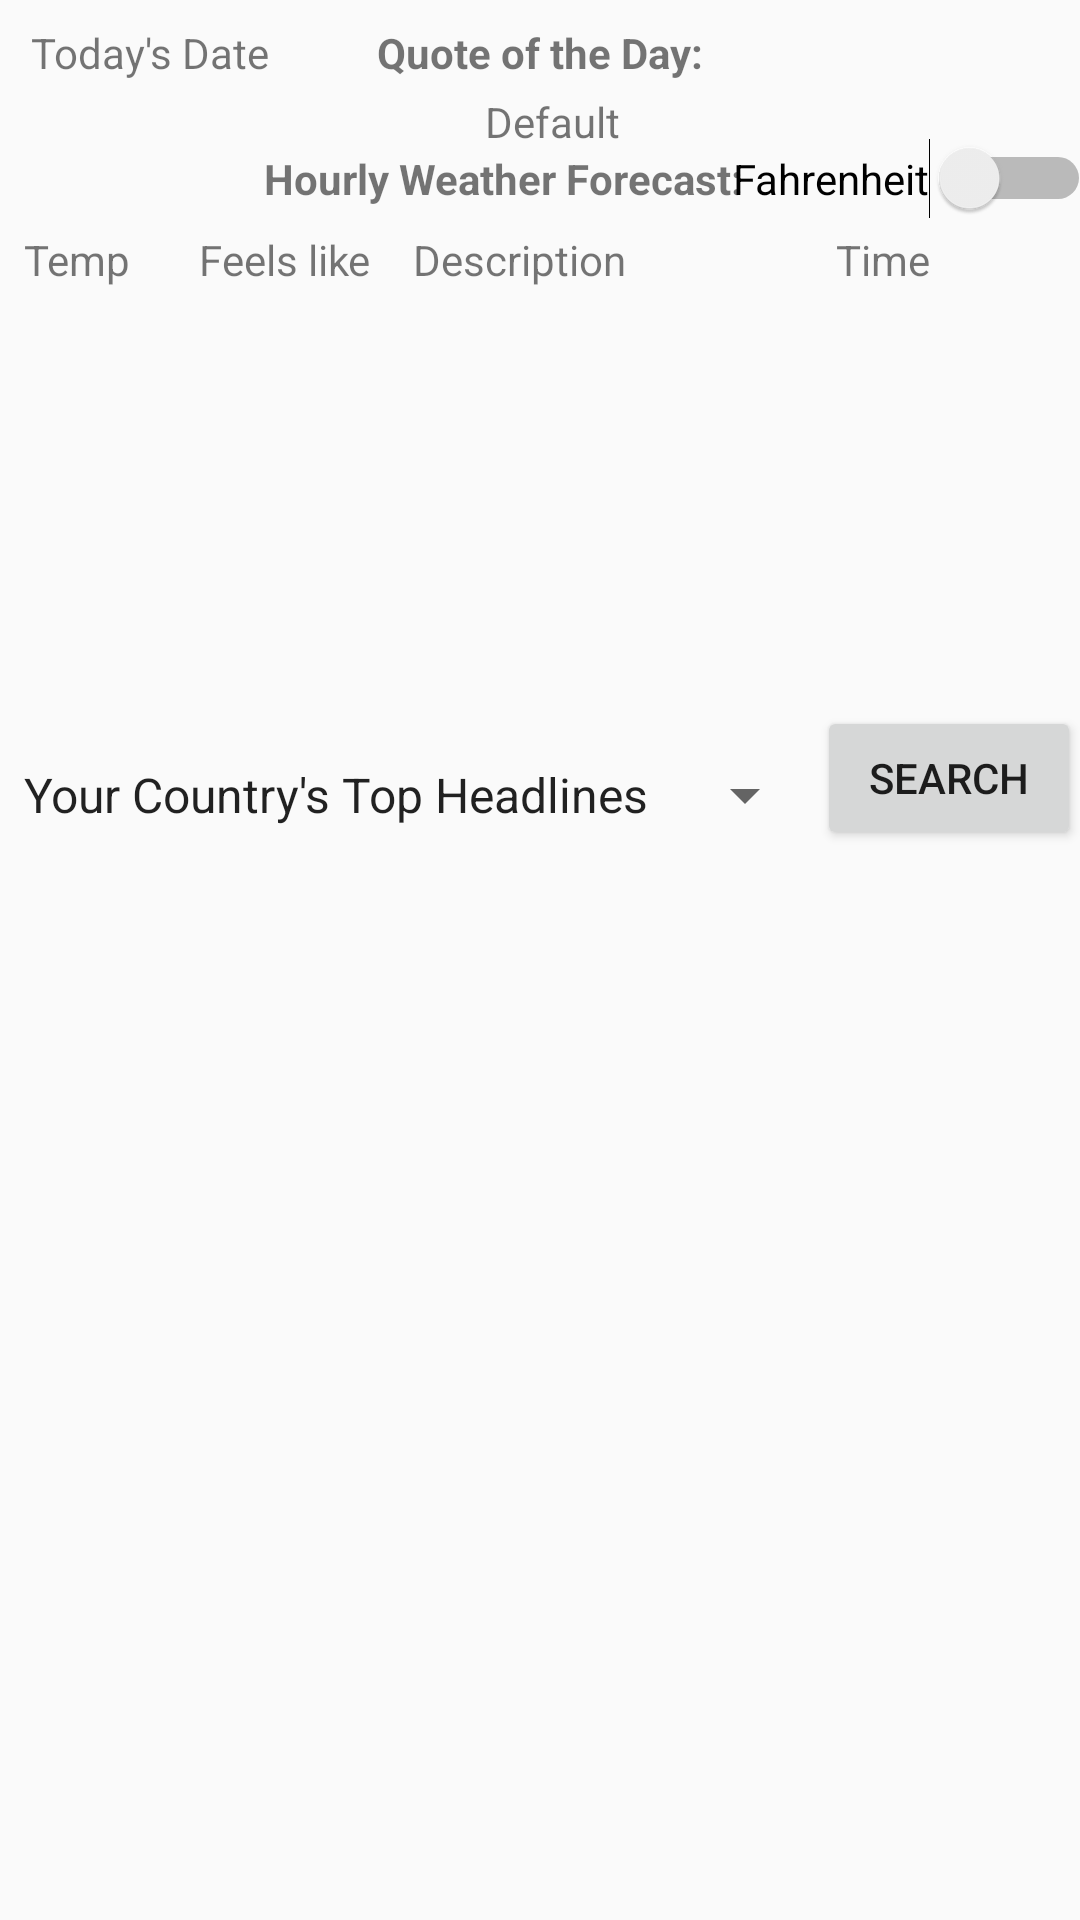

Here is an Android app screen rendered from its layout file. Give the layout XML and the strings, colors and styles it references.
<!-- AndroidManifest.xml: application theme AppTheme -->
<!-- res/layout/tab_fragment2.xml -->
<?xml version="1.0" encoding="utf-8"?>

<FrameLayout xmlns:android="http://schemas.android.com/apk/res/android"
    xmlns:app="http://schemas.android.com/apk/res-auto"
    xmlns:tools="http://schemas.android.com/tools"
    android:layout_width="match_parent"
    android:layout_height="match_parent"
    tools:context=".TabFragment2">

    <androidx.constraintlayout.widget.ConstraintLayout
        android:layout_width="match_parent"
        android:layout_height="match_parent">

        <TextView
            android:id="@+id/labQuote"
            android:layout_width="wrap_content"
            android:layout_height="wrap_content"
            android:text="Quote of the Day:"
            android:textSize="14sp"
            android:textStyle="bold"
            app:layout_constraintBaseline_toBaselineOf="@+id/txtDate"
            app:layout_constraintEnd_toEndOf="parent"
            app:layout_constraintStart_toStartOf="parent" />

        <TextView
            android:id="@+id/txtQOTD"
            android:layout_width="0dp"
            android:layout_height="wrap_content"
            android:layout_marginStart="8dp"
            android:layout_marginTop="4dp"
            android:text="Default"
            android:textAlignment="center"
            android:textSize="14sp"
            app:layout_constraintEnd_toEndOf="parent"
            app:layout_constraintHorizontal_bias="0.494"
            app:layout_constraintStart_toStartOf="parent"
            app:layout_constraintTop_toBottomOf="@+id/labQuote" />

        <TextView
            android:id="@+id/txtDate"
            android:layout_width="wrap_content"
            android:layout_height="wrap_content"
            android:layout_marginStart="8dp"
            android:layout_marginTop="8dp"
            android:text="Today's Date"
            android:textSize="14sp"
            app:layout_constraintEnd_toEndOf="parent"
            app:layout_constraintHorizontal_bias="0.009"
            app:layout_constraintStart_toStartOf="parent"
            app:layout_constraintTop_toTopOf="parent" />

        <TextView
            android:id="@+id/textView2"
            android:layout_width="wrap_content"
            android:layout_height="wrap_content"
            android:layout_marginStart="88dp"
            android:text="Hourly Weather Forecast:"
            android:textSize="14sp"
            android:textStyle="bold"
            app:layout_constraintStart_toStartOf="parent"
            app:layout_constraintTop_toBottomOf="@+id/txtQOTD" />

        <TextView
            android:id="@+id/textView3"
            android:layout_width="wrap_content"
            android:layout_height="wrap_content"
            android:layout_marginStart="8dp"
            android:layout_marginTop="8dp"
            android:text="Temp"
            app:layout_constraintStart_toStartOf="parent"
            app:layout_constraintTop_toBottomOf="@+id/textView2" />

        <TextView
            android:id="@+id/textView4"
            android:layout_width="wrap_content"
            android:layout_height="wrap_content"
            android:layout_marginStart="8dp"
            android:text="Feels like"
            app:layout_constraintBaseline_toBaselineOf="@+id/textView3"
            app:layout_constraintEnd_toStartOf="@+id/textView5"
            app:layout_constraintHorizontal_bias="0.515"
            app:layout_constraintStart_toEndOf="@+id/textView3" />

        <TextView
            android:id="@+id/textView5"
            android:layout_width="wrap_content"
            android:layout_height="wrap_content"
            android:layout_marginEnd="70dp"
            android:text="Description"
            app:layout_constraintBaseline_toBaselineOf="@+id/textView3"
            app:layout_constraintEnd_toStartOf="@+id/textView6" />

        <TextView
            android:id="@+id/textView6"
            android:layout_width="wrap_content"
            android:layout_height="wrap_content"
            android:layout_marginEnd="50dp"
            android:text="Time"
            app:layout_constraintBaseline_toBaselineOf="@+id/textView3"
            app:layout_constraintEnd_toEndOf="parent" />

        <androidx.recyclerview.widget.RecyclerView
            android:id="@+id/mWeatherView"
            android:layout_width="0dp"
            android:layout_height="141dp"
            app:layout_constraintEnd_toEndOf="parent"
            app:layout_constraintStart_toStartOf="parent"
            app:layout_constraintTop_toBottomOf="@+id/textView3" />

        <androidx.recyclerview.widget.RecyclerView
            android:id="@+id/recyclerView4"
            android:layout_width="0dp"
            android:layout_height="0dp"
            app:layout_constraintBottom_toBottomOf="parent"
            app:layout_constraintEnd_toEndOf="parent"
            app:layout_constraintHorizontal_bias="1.0"
            app:layout_constraintStart_toStartOf="parent"
            app:layout_constraintTop_toBottomOf="@+id/newsSpinner"
            app:layout_constraintVertical_bias="0.077" />

        <Spinner
            android:id="@+id/newsSpinner"
            android:layout_width="0dp"
            android:layout_height="wrap_content"
            android:layout_marginTop="16dp"
            android:entries="@array/types_news"
            android:spinnerMode="dialog"
            app:layout_constraintStart_toStartOf="parent"
            app:layout_constraintTop_toBottomOf="@+id/mWeatherView" />

        <Button
            android:id="@+id/btnSearchNews"
            android:layout_width="wrap_content"
            android:layout_height="wrap_content"
            android:text="Search"
            app:layout_constraintBottom_toTopOf="@+id/recyclerView4"
            app:layout_constraintEnd_toEndOf="parent"
            app:layout_constraintHorizontal_bias="0.483"
            app:layout_constraintStart_toEndOf="@+id/newsSpinner"
            app:layout_constraintTop_toBottomOf="@+id/mWeatherView"
            app:layout_constraintVertical_bias="0.235" />

        <Switch
            android:id="@+id/switchFarenheit"
            android:layout_width="wrap_content"
            android:layout_height="wrap_content"
            android:text="Fahrenheit"
            app:layout_constraintBaseline_toBaselineOf="@+id/textView2"
            app:layout_constraintEnd_toEndOf="parent"
            app:layout_constraintStart_toEndOf="@+id/textView2" />


    </androidx.constraintlayout.widget.ConstraintLayout>
</FrameLayout>
<!-- resources referenced by this layout -->
<resources>
  <string-array name="types_news">
          <item>Your Country\'s Top Headlines</item>
          <item>World News</item>
          <item>Your Country\'s Sports News</item>
          <item>Science and Technology</item>
          <item>Your Country\'s Business</item>
      </string-array>
  <style name="AppTheme" parent="Theme.AppCompat.Light.DarkActionBar">
          
          <item name="colorPrimary">@color/colorPrimary</item>
          <item name="colorPrimaryDark">@color/colorPrimaryDark</item>
          <item name="colorAccent">@color/colorAccent</item>
          <item name="windowActionBar">false</item>
          <item name="windowNoTitle">true</item>
      </style>
  <color name="colorPrimary">#2196F3</color>
  <color name="colorPrimaryDark">#0A70C1</color>
  <color name="colorAccent">#FFC107</color>
</resources>
